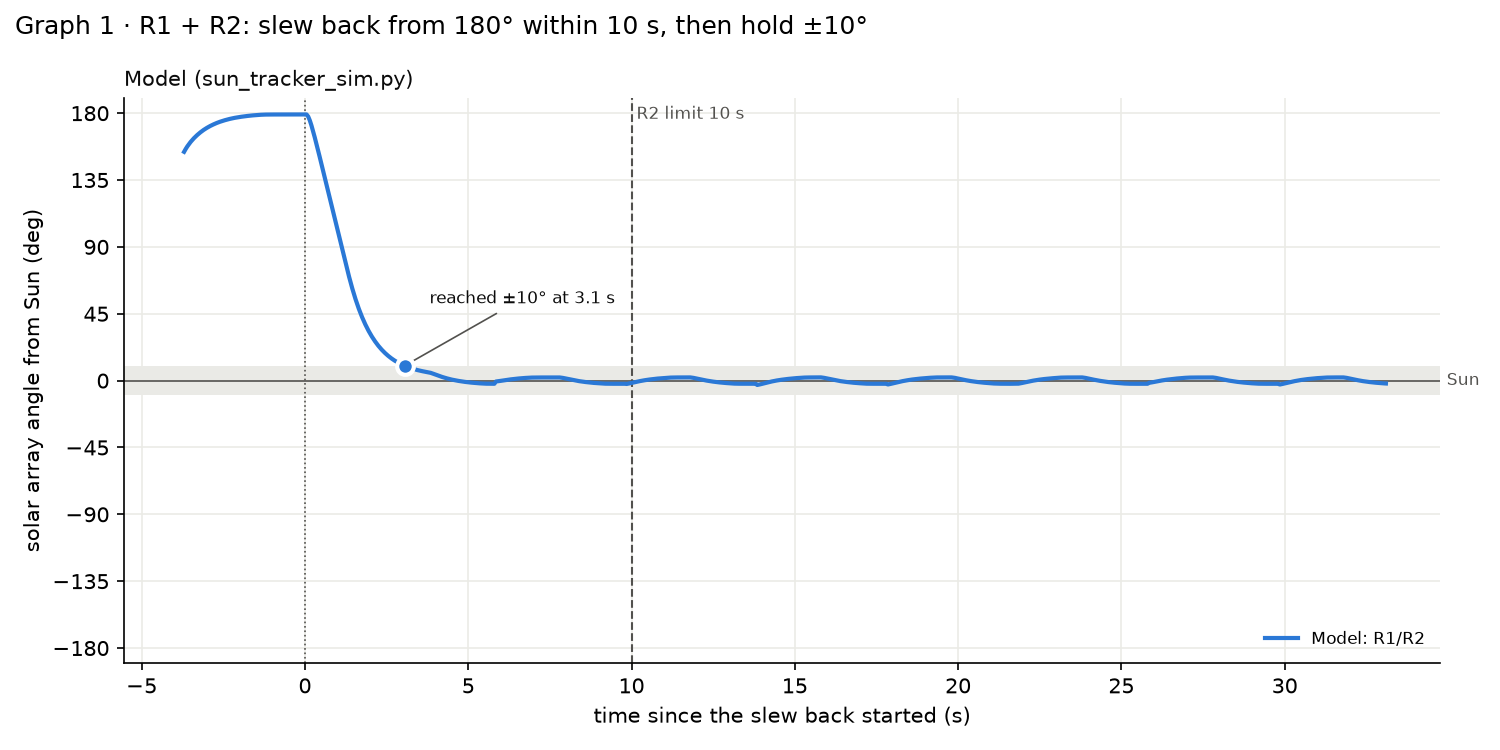

Values plotted in this chart, from the file beside it:
run, t(s), array_angle(deg), phase, wheel(RPM), fan_dist(%), fan_thruster(%), saturated
Model: R1/R2, -4.700, , ACQUIRE, -30.0, 0, 0, 0
Model: R1/R2, -4.650, , ACQUIRE, -30.0, 0, 0, 0
Model: R1/R2, -4.600, , ACQUIRE, -30.0, 0, 0, 0
Model: R1/R2, -4.550, , ACQUIRE, -30.0, 0, 0, 0
Model: R1/R2, -4.500, , ACQUIRE, -30.0, 0, 0, 0
Model: R1/R2, -4.450, , ACQUIRE, -30.0, 0, 0, 0
Model: R1/R2, -4.400, , ACQUIRE, -30.0, 0, 0, 0
Model: R1/R2, -4.350, , ACQUIRE, -30.0, 0, 0, 0
Model: R1/R2, -4.300, , ACQUIRE, -30.0, 0, 0, 0
Model: R1/R2, -4.250, , ACQUIRE, -30.0, 0, 0, 0
Model: R1/R2, -4.200, , ACQUIRE, -30.0, 0, 0, 0
Model: R1/R2, -4.150, , ACQUIRE, -30.0, 0, 0, 0
Model: R1/R2, -4.100, , ACQUIRE, -30.0, 0, 0, 0
Model: R1/R2, -4.050, , ACQUIRE, -30.1, 0, 0, 0
Model: R1/R2, -4.000, , ACQUIRE, -30.1, 0, 0, 0
Model: R1/R2, -3.950, , ACQUIRE, -30.0, 0, 0, 0
Model: R1/R2, -3.900, , ACQUIRE, -30.0, 0, 0, 0
Model: R1/R2, -3.850, , ACQUIRE, -30.0, 0, 0, 0
Model: R1/R2, -3.800, , ACQUIRE, -30.1, 0, 0, 0
Model: R1/R2, -3.750, , AWAY, -30.0, 0, 0, 0
Model: R1/R2, -3.700, 154, AWAY, -30.0, 0, 0, 0
Model: R1/R2, -3.650, 155.9, AWAY, -26.0, 0, 0, 0
Model: R1/R2, -3.600, 157.7, AWAY, -23.0, 0, 0, 0
Model: R1/R2, -3.550, 159.2, AWAY, -20.7, 0, 0, 0
Model: R1/R2, -3.500, 160.6, AWAY, -18.9, 0, 0, 0
Model: R1/R2, -3.450, 161.9, AWAY, -17.2, 0, 0, 0
Model: R1/R2, -3.400, 163.1, AWAY, -15.9, 0, 0, 0
Model: R1/R2, -3.350, 164.2, AWAY, -14.7, 0, 0, 0
Model: R1/R2, -3.300, 165.3, AWAY, -13.7, 0, 0, 0
Model: R1/R2, -3.250, 166.2, AWAY, -12.8, 0, 0, 0
Model: R1/R2, -3.200, 167.1, AWAY, -11.9, 0, 0, 0
Model: R1/R2, -3.150, 168, AWAY, -11.1, 0, 0, 0
Model: R1/R2, -3.100, 168.8, AWAY, -10.3, 0, 0, 0
Model: R1/R2, -3.050, 169.5, AWAY, -9.6, 0, 0, 0
Model: R1/R2, -3.000, 170.2, AWAY, -9.0, 0, 0, 0
Model: R1/R2, -2.950, 170.8, AWAY, -8.5, 0, 0, 0
Model: R1/R2, -2.900, 171.4, AWAY, -7.9, 0, 0, 0
Model: R1/R2, -2.850, 171.9, AWAY, -7.4, 0, 0, 0
Model: R1/R2, -2.800, 172.4, AWAY, -7.0, 0, 0, 0
Model: R1/R2, -2.750, 172.9, AWAY, -6.6, 0, 0, 0
Model: R1/R2, -2.700, 173.4, AWAY, -6.1, 0, 0, 0
Model: R1/R2, -2.650, 173.8, AWAY, -5.7, 0, 0, 0
Model: R1/R2, -2.600, 174.2, AWAY, -5.3, 0, 0, 0
Model: R1/R2, -2.550, 174.6, AWAY, -5.0, 0, 0, 0
Model: R1/R2, -2.500, 175, AWAY, -4.7, 0, 0, 0
Model: R1/R2, -2.450, 175.3, AWAY, -4.4, 0, 0, 0
Model: R1/R2, -2.400, 175.6, AWAY, -4.1, 0, 0, 0
Model: R1/R2, -2.350, 175.9, AWAY, -3.9, 0, 0, 0
Model: R1/R2, -2.300, 176.2, AWAY, -3.6, 0, 0, 0
Model: R1/R2, -2.250, 176.4, AWAY, -3.3, 0, 0, 0
Model: R1/R2, -2.200, 176.6, AWAY, -3.1, 0, 0, 0
Model: R1/R2, -2.150, 176.9, AWAY, -2.9, 0, 0, 0
Model: R1/R2, -2.100, 177.1, AWAY, -2.7, 0, 0, 0
Model: R1/R2, -2.050, 177.3, AWAY, -2.6, 0, 0, 0
Model: R1/R2, -2.000, 177.4, AWAY, -2.3, 0, 0, 0
Model: R1/R2, -1.950, 177.6, AWAY, -2.2, 0, 0, 0
Model: R1/R2, -1.900, 177.8, AWAY, -2.1, 0, 0, 0
Model: R1/R2, -1.850, 177.9, AWAY, -2.0, 0, 0, 0
Model: R1/R2, -1.800, 178, AWAY, -1.9, 0, 0, 0
Model: R1/R2, -1.750, 178.2, AWAY, -1.7, 0, 0, 0
... 697 more rows
